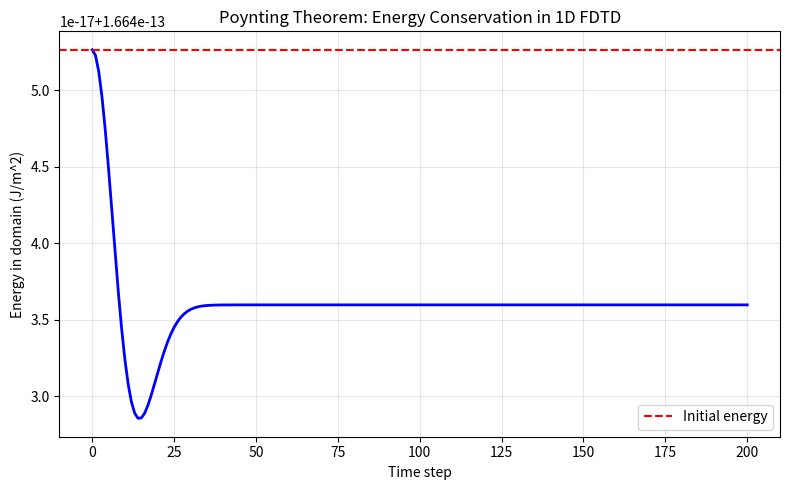

Reproduce this figure in Python.
"""
Exercises for Lesson 08: Maxwell's Equations -- Integral Form
Topic: Electrodynamics
Solutions to practice problems from the lesson.
"""

import numpy as np
import matplotlib
matplotlib.use('Agg')
import matplotlib.pyplot as plt


# Constants
epsilon_0 = 8.854e-12
mu_0 = 4.0 * np.pi * 1e-7
c = 1.0 / np.sqrt(mu_0 * epsilon_0)


def exercise_1():
    """
    Exercise 1: Energy in a Capacitor
    Parallel plate capacitor. Verify W = (1/2)CV^2 equals W = (eps_0/2)*int(E^2 dV).
    """
    A = 100e-4     # 100 cm^2
    d = 1e-3       # 1 mm
    V_cap = 1000   # 1000 V

    # Method (a): W = (1/2)*C*V^2
    C = epsilon_0 * A / d
    W_cv = 0.5 * C * V_cap**2

    # Method (b): W = (eps_0/2)*int(E^2 dV)
    E = V_cap / d       # uniform field between plates
    volume = A * d       # volume of the gap
    W_field = 0.5 * epsilon_0 * E**2 * volume

    print(f"  Capacitor: A = {A*1e4:.0f} cm^2, d = {d*1e3:.0f} mm, V = {V_cap} V")
    print(f"  Capacitance C = {C*1e12:.4f} pF")
    print(f"  Electric field E = V/d = {E:.2e} V/m")
    print()
    print(f"  Method (a): W = (1/2)CV^2 = {W_cv:.6e} J")
    print(f"  Method (b): W = (eps_0/2)*E^2*Vol = {W_field:.6e} J")
    print(f"  Agreement: {abs(W_cv - W_field)/W_cv:.2e} relative error")
    print(f"  Energy density: u = {0.5*epsilon_0*E**2:.4e} J/m^3")


def exercise_2():
    """
    Exercise 2: Poynting Vector of a Charging Capacitor
    During charging, S points radially inward at the edge.
    Verify total inward flux = rate of energy increase.
    """
    R = 0.05     # plate radius (5 cm)
    d = 0.002    # gap (2 mm)
    I = 0.5      # charging current (A)
    A = np.pi * R**2

    # E between plates: E = sigma/eps_0 = Q/(eps_0*A)
    # dE/dt = I/(eps_0*A) = J_d/eps_0 where J_d = I/A
    dE_dt = I / (epsilon_0 * A)

    # B at the edge (r = R): B = mu_0*I/(2*pi*R)
    B_edge = mu_0 * I / (2 * np.pi * R)

    # E at a specific instant: assume t=0 has Q=0, so E = I*t/(eps_0*A)
    t = 1e-6  # 1 microsecond
    E_val = I * t / (epsilon_0 * A)

    # Poynting vector at the edge: S = E x H = E x (B/mu_0)
    # S points radially inward: S = E * B/mu_0
    # But actually S = (1/mu_0)*(E x B), and at the edge both E and B are perpendicular
    # E is along z (between plates), B is along phi (circling the axis)
    # S = ExB/mu_0 points radially inward (-r_hat direction)
    S_edge = E_val * B_edge / mu_0

    # Total inward flux through the cylindrical side surface:
    # Flux = S * (lateral area) = S * (2*pi*R*d)
    P_inward = S_edge * 2 * np.pi * R * d

    # Rate of energy increase: d/dt[(eps_0/2)*E^2*Volume]
    # = eps_0*E*(dE/dt)*A*d
    P_increase = epsilon_0 * E_val * dE_dt * A * d

    print(f"  Charging capacitor: R = {R*100:.0f} cm, d = {d*1e3:.0f} mm, I = {I} A")
    print(f"  At t = {t*1e6:.0f} us:")
    print(f"    E between plates: {E_val:.4f} V/m")
    print(f"    B at edge: {B_edge*1e6:.4f} uT")
    print(f"    Poynting magnitude at edge: {S_edge:.4e} W/m^2")
    print(f"    Total inward power (Poynting): {P_inward:.6e} W")
    print(f"    Rate of energy increase: {P_increase:.6e} W")
    print(f"    Ratio: {P_inward/P_increase:.6f} (should be 1)")


def exercise_3():
    """
    Exercise 3: Solar Radiation Pressure
    I = 1361 W/m^2 at 1 AU.
    Compute radiation pressure, force on solar sail, field amplitudes.
    """
    I_sun = 1361.0  # solar irradiance (W/m^2)
    A_sail = 100.0  # sail area (m^2, 10x10 m)

    # (a) Radiation pressure
    P_absorb = I_sun / c                # absorbing surface
    P_reflect = 2 * I_sun / c           # reflecting surface

    # (b) Force on the sail
    F_absorb = P_absorb * A_sail
    F_reflect = P_reflect * A_sail

    # (c) Field amplitudes: I = (1/2)*eps_0*c*E_0^2 = c*B_0^2/(2*mu_0)
    E_0 = np.sqrt(2 * I_sun / (epsilon_0 * c))
    B_0 = E_0 / c

    print(f"  Solar irradiance at 1 AU: I = {I_sun} W/m^2")
    print(f"  Sail area: A = {A_sail} m^2")
    print()
    print("  (a) Radiation pressure:")
    print(f"    Absorbing: P = I/c = {P_absorb:.4e} Pa = {P_absorb*1e6:.4f} uPa")
    print(f"    Reflecting: P = 2I/c = {P_reflect:.4e} Pa = {P_reflect*1e6:.4f} uPa")
    print()
    print("  (b) Force on solar sail (reflecting):")
    print(f"    F = {F_reflect:.6e} N = {F_reflect*1e6:.4f} uN")
    print(f"    For 1 kg sail, a = {F_reflect/1.0*1e6:.4f} um/s^2")
    print()
    print("  (c) Field amplitudes:")
    print(f"    E_0 = {E_0:.2f} V/m")
    print(f"    B_0 = E_0/c = {B_0*1e6:.4f} uT")

    # Compare with gravity
    G = 6.674e-11
    M_sun = 1.989e30
    r_AU = 1.496e11
    m_sail = 1.0
    F_grav = G * M_sun * m_sail / r_AU**2
    print(f"\n  Gravitational force on 1 kg at 1 AU: {F_grav:.4e} N")
    print(f"  Ratio F_rad/F_grav: {F_reflect/F_grav:.4e}")


def exercise_4():
    """
    Exercise 4: Stress Tensor Force
    Force between parallel wires using Maxwell stress tensor.
    Verify F/L = mu_0*I1*I2/(2*pi*d).
    """
    I1 = 10.0   # current in wire 1 (A)
    I2 = 5.0    # current in wire 2 (A)
    d = 0.1     # separation (m)

    # Analytic: F/L = mu_0*I1*I2 / (2*pi*d)
    F_per_L = mu_0 * I1 * I2 / (2 * np.pi * d)

    # Maxwell stress tensor approach:
    # Choose a cylindrical surface around wire 2
    # T_ij = (1/mu_0)(B_i*B_j - 0.5*delta_ij*B^2) + eps_0(E_i*E_j - 0.5*delta_ij*E^2)
    # For DC currents, E = 0 between the wires (assuming neutral wires)
    # B at surface of wire 2 (distance r from wire 2, a from wire 1):
    # We integrate the stress tensor over a cylindrical surface around wire 2

    # Numerical integration: integrate T_rr * dA over cylinder around wire 2
    # Use a cylinder of radius a << d around wire 2
    a_cyl = 0.01  # cylinder radius around wire 2
    N_phi = 1000
    phi = np.linspace(0, 2 * np.pi, N_phi, endpoint=False)
    dphi = 2 * np.pi / N_phi

    # Points on the cylinder surface (centered on wire 2)
    x_surf = a_cyl * np.cos(phi)
    y_surf = a_cyl * np.sin(phi) + d  # wire 2 is at (0, d)

    # B field at surface points: superposition of both wires
    # Wire 1 at origin: B = mu_0*I1/(2*pi*r) in phi_hat direction
    # Wire 2 at (0, d): B = mu_0*I2/(2*pi*a_cyl) in phi_hat direction
    # For force on wire 2, we only need the field from wire 1 at wire 2's location
    # The self-field of wire 2 contributes no net force on itself

    # Field from wire 1 at the surface points
    r1 = np.sqrt(x_surf**2 + y_surf**2)  # distance from wire 1
    B1_x = -mu_0 * I1 / (2 * np.pi) * y_surf / r1**2
    B1_y = mu_0 * I1 / (2 * np.pi) * x_surf / r1**2

    # Field from wire 2 (self-field) at surface points
    # Wire 2 at (0, d); surface points relative to wire 2:
    dx2 = x_surf - 0
    dy2 = (y_surf - d)
    r2 = np.sqrt(dx2**2 + dy2**2)
    r2 = np.maximum(r2, 1e-10)
    B2_x = -mu_0 * I2 / (2 * np.pi) * dy2 / r2**2
    B2_y = mu_0 * I2 / (2 * np.pi) * dx2 / r2**2

    # Total B
    Bx = B1_x + B2_x
    By = B1_y + B2_y
    B_sq = Bx**2 + By**2

    # Outward normal on the cylinder: n = (cos(phi), sin(phi))
    nx = np.cos(phi)
    ny = np.sin(phi)

    # Maxwell stress tensor force per unit length:
    # f_x = integral of (T_xx*nx + T_xy*ny) * a*dphi
    # T_xx = (1/mu_0)(Bx^2 - 0.5*B^2), T_xy = (1/mu_0)(Bx*By)
    T_xx = (1 / mu_0) * (Bx**2 - 0.5 * B_sq)
    T_xy = (1 / mu_0) * Bx * By
    T_yx = T_xy
    T_yy = (1 / mu_0) * (By**2 - 0.5 * B_sq)

    fx_per_L = np.sum((T_xx * nx + T_xy * ny) * a_cyl * dphi)
    fy_per_L = np.sum((T_yx * nx + T_yy * ny) * a_cyl * dphi)

    print(f"  Wire 1: I1 = {I1} A at origin")
    print(f"  Wire 2: I2 = {I2} A at y = {d} m")
    print()
    print(f"  Analytic: F/L = mu_0*I1*I2/(2*pi*d) = {F_per_L*1e6:.4f} uN/m")
    print(f"  Stress tensor: F_x/L = {fx_per_L*1e6:.4f} uN/m")
    print(f"  Stress tensor: F_y/L = {fy_per_L*1e6:.4f} uN/m")
    print(f"  |F|/L = {np.sqrt(fx_per_L**2 + fy_per_L**2)*1e6:.4f} uN/m")
    print(f"  (Force should be along y-axis, attracting for parallel currents)")


def exercise_5():
    """
    Exercise 5: Numerical Poynting Theorem Verification
    1D FDTD: verify energy conservation using Poynting theorem.
    """
    Nz = 500
    dz = 1e-3
    dt = 0.9 * dz / c

    Ex = np.zeros(Nz)
    By = np.zeros(Nz)

    # Initial Gaussian pulse in Ex
    z = np.arange(Nz) * dz
    z_center = Nz * dz / 2
    width = 15 * dz
    Ex = np.exp(-(z - z_center)**2 / width**2)

    # Initial energy
    u_E = 0.5 * epsilon_0 * Ex**2
    u_B = 0.5 * By**2 / mu_0
    E_total_initial = np.sum((u_E + u_B) * dz)

    # Also initialize By for a right-moving wave: By = Ex/c
    By = Ex / c

    E_total_initial = np.sum((0.5 * epsilon_0 * Ex**2 + 0.5 * By**2 / mu_0) * dz)

    Nt = 200
    energy_history = [E_total_initial]
    energy_left_boundary = 0.0
    energy_right_boundary = 0.0

    for n in range(Nt):
        # Track Poynting flux at boundaries
        S_left = Ex[0] * By[0] / mu_0 if len(Ex) > 0 else 0
        S_right = Ex[-1] * By[-1] / mu_0 if len(Ex) > 0 else 0
        energy_left_boundary += S_left * dt  # energy leaving from left (actually inward)
        energy_right_boundary += S_right * dt  # energy leaving from right

        # FDTD update
        By[:-1] += dt / dz * (Ex[1:] - Ex[:-1])
        Ex[1:] += dt / (epsilon_0 * mu_0 * dz) * (By[1:] - By[:-1])

        # Current energy
        u_E = 0.5 * epsilon_0 * Ex**2
        u_B = 0.5 * By**2 / mu_0
        E_now = np.sum((u_E + u_B) * dz)
        energy_history.append(E_now)

    E_final = energy_history[-1]
    E_leaked = energy_right_boundary - energy_left_boundary

    print(f"  1D FDTD: {Nz} cells, {Nt} time steps")
    print(f"  Initial energy: {E_total_initial:.6e} J/m^2")
    print(f"  Final energy in domain: {E_final:.6e} J/m^2")
    print(f"  Energy leaked through boundaries: {E_leaked:.6e} J/m^2")
    print(f"  Total (domain + leaked): {E_final + E_leaked:.6e} J/m^2")
    print(f"  Conservation error: {abs(E_total_initial - E_final - E_leaked)/E_total_initial:.4e}")

    fig, ax = plt.subplots(figsize=(8, 5))
    ax.plot(range(len(energy_history)), energy_history, 'b-', linewidth=2)
    ax.axhline(y=E_total_initial, color='red', linestyle='--', label='Initial energy')
    ax.set_xlabel('Time step')
    ax.set_ylabel('Energy in domain (J/m^2)')
    ax.set_title('Poynting Theorem: Energy Conservation in 1D FDTD')
    ax.legend()
    ax.grid(True, alpha=0.3)
    plt.tight_layout()
    plt.savefig('ex08_poynting_conservation.png', dpi=150)
    plt.close()
    print("  Plot saved: ex08_poynting_conservation.png")


if __name__ == "__main__":
    print("=== Exercise 1: Energy in a Capacitor ===")
    exercise_1()
    print("\n=== Exercise 2: Poynting Vector of Charging Capacitor ===")
    exercise_2()
    print("\n=== Exercise 3: Solar Radiation Pressure ===")
    exercise_3()
    print("\n=== Exercise 4: Stress Tensor Force ===")
    exercise_4()
    print("\n=== Exercise 5: Poynting Theorem Verification ===")
    exercise_5()
    print("\nAll exercises completed!")
